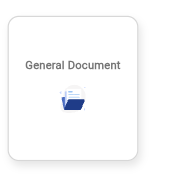
Task: this is a automation process for DMS 

Workflow: Main

Step 1: Screen CV Click - Button (Main)

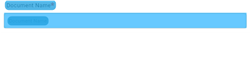
Step 2: CV Screen Scope 'BODY' on the page

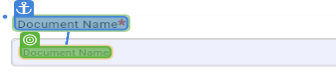
Step 3: CV Click - Text

Step 4: type "Pension document" (same screen as step 3)

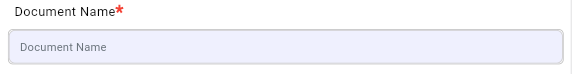
Step 5: Screen CV Click - 'Document Na (Main)

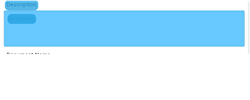
Step 6: CV Screen Scope 'BODY' on the page

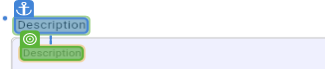
Step 7: CV Click - Text

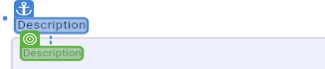
Step 8: type "this is the tobe pension document"

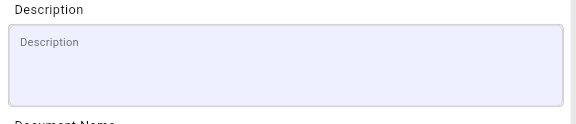
Step 9: Screen CV Click - InputBox (Main)

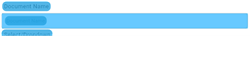
Step 10: CV Screen Scope 'BODY' on the page

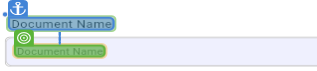
Step 11: CV Click - Text

Step 12: type "pension document" (same screen as step 11)

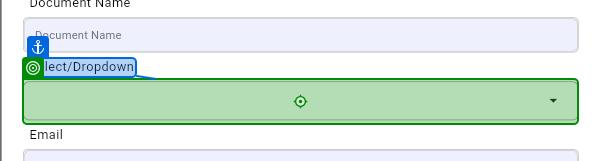
Step 13: click on 'Select/Dropdown'

Step 14: click on 'General Document' (no picture)

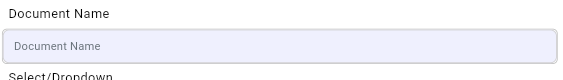
Step 15: Screen CV Click - 'Document Na (Main)

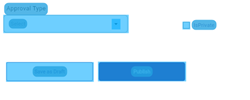
Step 16: CV Screen Scope 'firefox.exe  synergydms...'

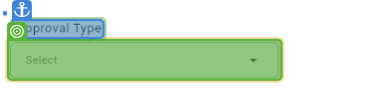
Step 17: CV Click - 'Inputbox'

Step 18: click on 'firefox.exe synergydms.…(12)' (no picture)

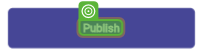
Step 19: CV Click - Text

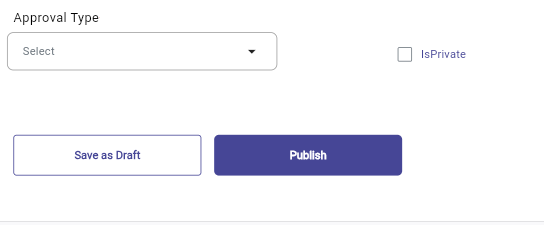
Step 20: Screen CV Click - 'Approval Ty (Main)

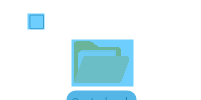
Step 21: CV Screen Scope 'FLUTTER-VIEW' on the page

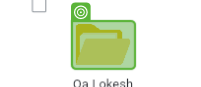
Step 22: CV Click - 'Icon'

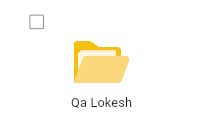
Step 23: Screen CV Click - Icon (Main)

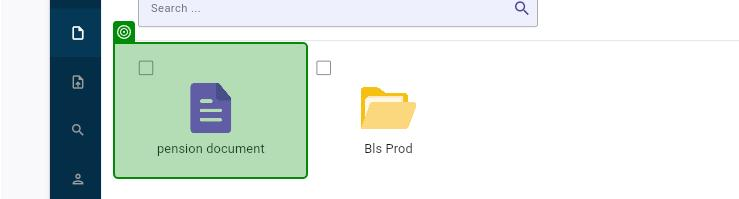
Step 24: check 'firefox.exe synergydms.…(39)'

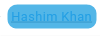
Step 25: CV Screen Scope 'BODY' on the page

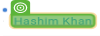
Step 26: CV Click - Text

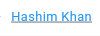
Step 27: Screen CV Click - 'Hashim Khan (Main)

Step 28: CV Screen Scope 'FLUTTER-VIEW' on the page (same screen as step 21)

Step 29: CV Click - 'Icon' (same screen as step 22)

Step 30: click on 'firefox.exe synergydms.…(40)' (no picture)

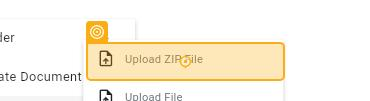
Step 31: click on 'firefox.exe synergydms.…(41)'
